Run: headless pygame with SDL's dummy video driver; simulated clock (each Clock.tick advances the game by its frame time, no real sleeping); random seed 0; keys injected as events and as key.get_pressed() state; mouse plan: one left click at the window centre at the start of phase 2, then a move to the lower-right quarter at the start of phase 3.
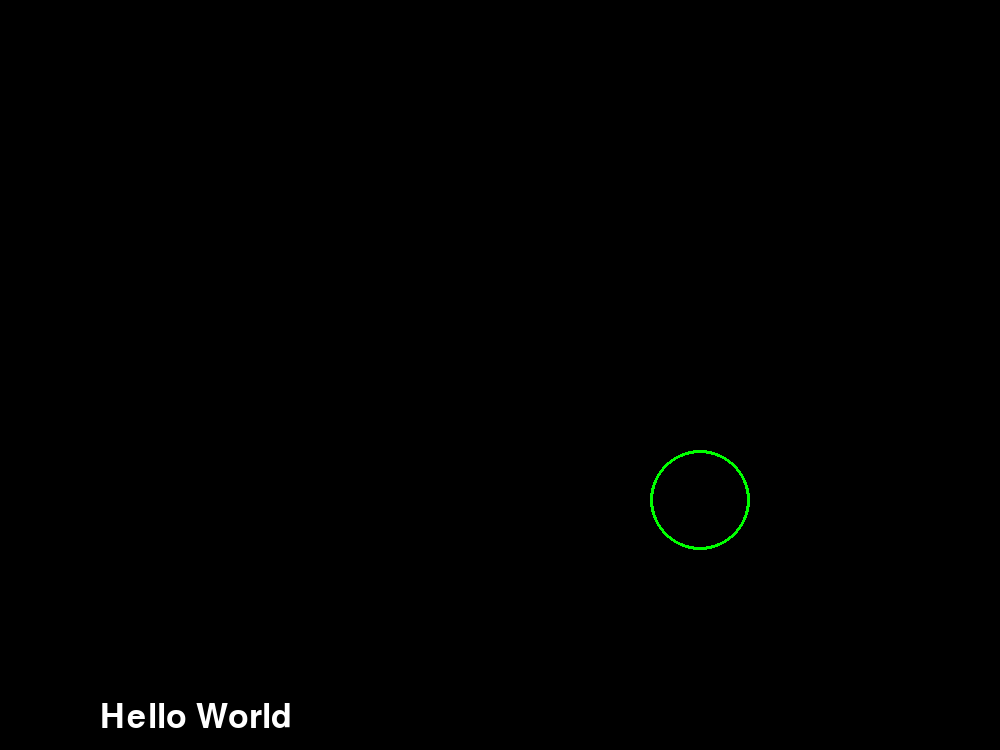
Frame 1 of 4 · flips 1–60 · no input
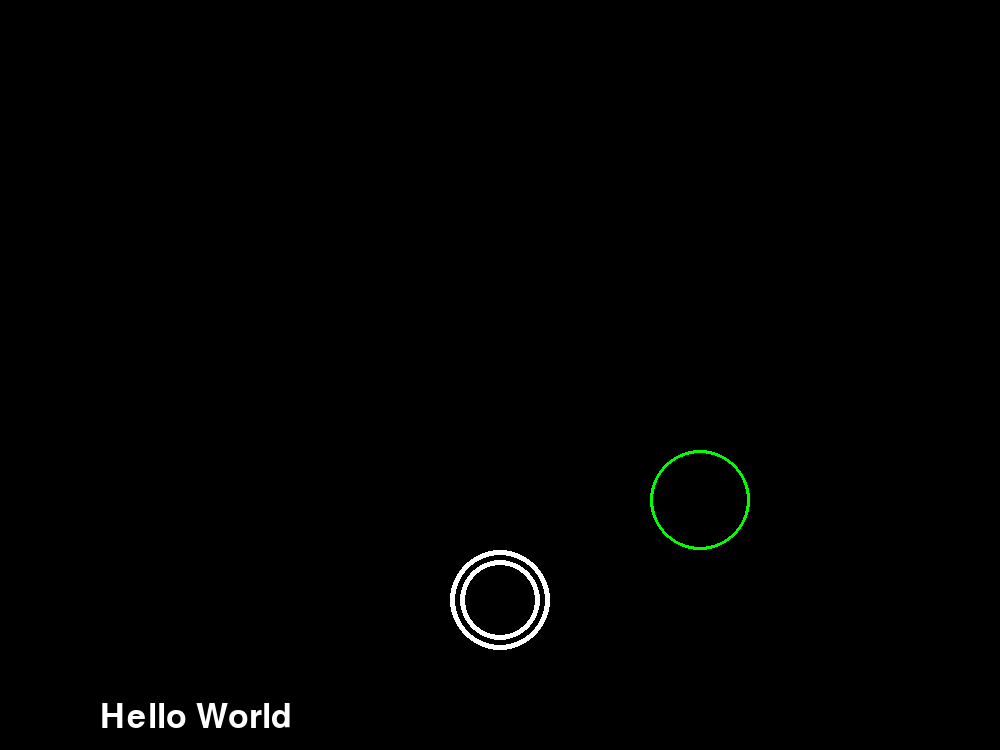
Frame 2 of 4 · flips 61–180 · clicked the window centre · tapped SPACE, RETURN · held RIGHT (→), D
Frame 3 of 4 · flips 181–300 · moved the mouse to the lower-right quarter · held DOWN (↓), S · screen unchanged from frame 2, image omitted
Frame 4 of 4 · flips 301–420 · held LEFT (←), A, UP (↑), W · screen unchanged from frame 3, image omitted

The pygame program that drew these frames:

import pygame,sys#new libraries


from pygame.locals import QUIT
from random import randint




pygame.init()
screen = pygame.display.set_mode((1000,750))
pygame.display.set_caption('Rectangle maker')
myfont = pygame.font.SysFont('sans',50)
#mytext = myfont.render('Hello World',True,'white')
screen.blit(myfont.render('Hello World',True,'white'),(100,700))


class Rectangles():
    def __init__(self,color,dimensions):
        self.color = color
        self.dimensions = dimensions
    def create(self):
        pygame.draw.rect(screen,self.color,self.dimensions)
    def colorchange(self):
        self.color = (randint(0,255),randint(0,255),randint(0,255))
        pygame.draw.rect(screen,self.color,self.dimensions)


circle = pygame.draw.circle(screen,'green',(700,500),50,3)
class Circles():
    def __init__(self,color,position,radius,thickness):
        self.color = color
        self.position = position
        self.radius = radius
        self.thickness = thickness
    def form(self):
        pygame.draw.circle(screen,self.color,self.position,self.radius, self.thickness)
    def grow(self):
        self.radius = self.radius+10
        pygame.draw.circle(screen,self.color,self.position,self.radius,self.thickness)
    def shrink(self):
        #if self.radius <10:
            #self.radius = 10
        self.radius = self.radius-10
        pygame.draw.circle(screen,self.color,self.position,self.radius,self.thickness)
        

    


long = Rectangles('orange',(100,100,100,500))
verybig = Rectangles('purple',(500,0,300,500))
testcirc = Circles('white',(500,600),50,5)

#long.create()
#verybig.create()








#While loop goes last
while True:
    for event in pygame.event.get():
        if event.type == QUIT:
            pygame.quit()
            sys.exit()
        if event.type == pygame.MOUSEMOTION:
            #long.colorchange()
            testcirc.shrink()
        
        if event.type == pygame.MOUSEBUTTONDOWN:
            #verybig.colorchange()
            testcirc.grow()
            


    pygame.display.update()
